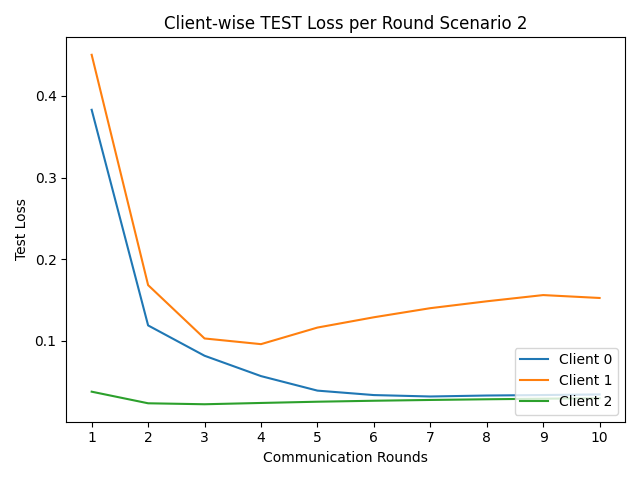

Data behind this chart, as committed beside it:
round, client_0, client_1, client_2
1, 0.383, 0.4504, 0.03749
2, 0.1187, 0.1681, 0.02326
3, 0.08153, 0.1027, 0.02208
4, 0.05659, 0.09575, 0.02366
5, 0.03879, 0.1161, 0.02519
6, 0.03333, 0.1287, 0.02638
7, 0.03159, 0.1398, 0.02734
8, 0.03277, 0.1483, 0.02817
9, 0.03337, 0.1559, 0.02887
10, 0.0341, 0.1523, 0.02946
